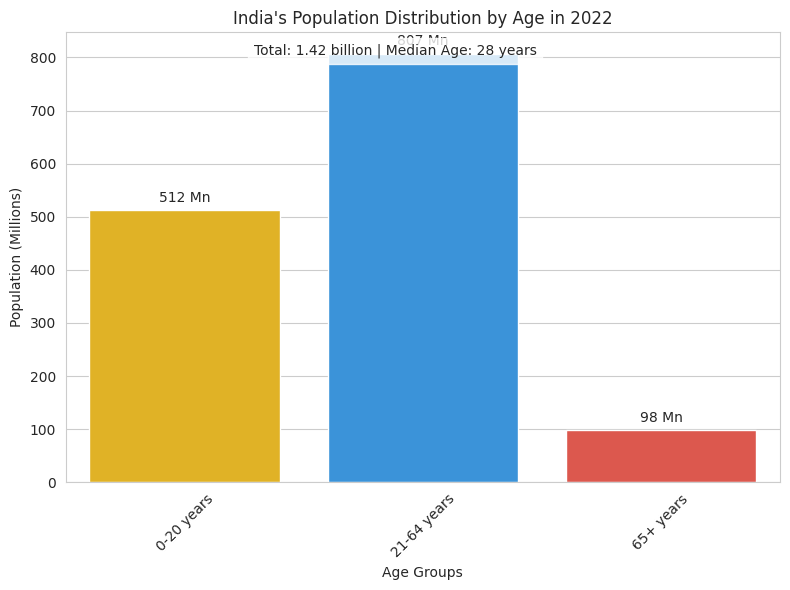

Write Python code to recreate this figure.
import seaborn as sns
import matplotlib.pyplot as plt

# Age data
age_categories = ['0-20 years', '21-64 years', '65+ years']
age_populations = [512, 807, 98]  # in millions
age_colors = ['#FFC107', '#2196F3', '#F44336']

# Set style
sns.set_style("whitegrid")
plt.figure(figsize=(8, 6))
sns.barplot(x=age_categories, y=age_populations, hue=age_categories, palette=age_colors, legend=False)
plt.title("India's Population Distribution by Age in 2022")
plt.xlabel('Age Groups')
plt.ylabel('Population (Millions)')
plt.xticks(rotation=45)
for i, v in enumerate(age_populations):
    plt.text(i, v + 10, f'{v} Mn', ha='center', va='bottom')
plt.figtext(0.5, 0.9, 'Total: 1.42 billion | Median Age: 28 years', ha='center', fontsize=10, bbox=dict(facecolor='white', alpha=0.8))

plt.tight_layout()
plt.show()